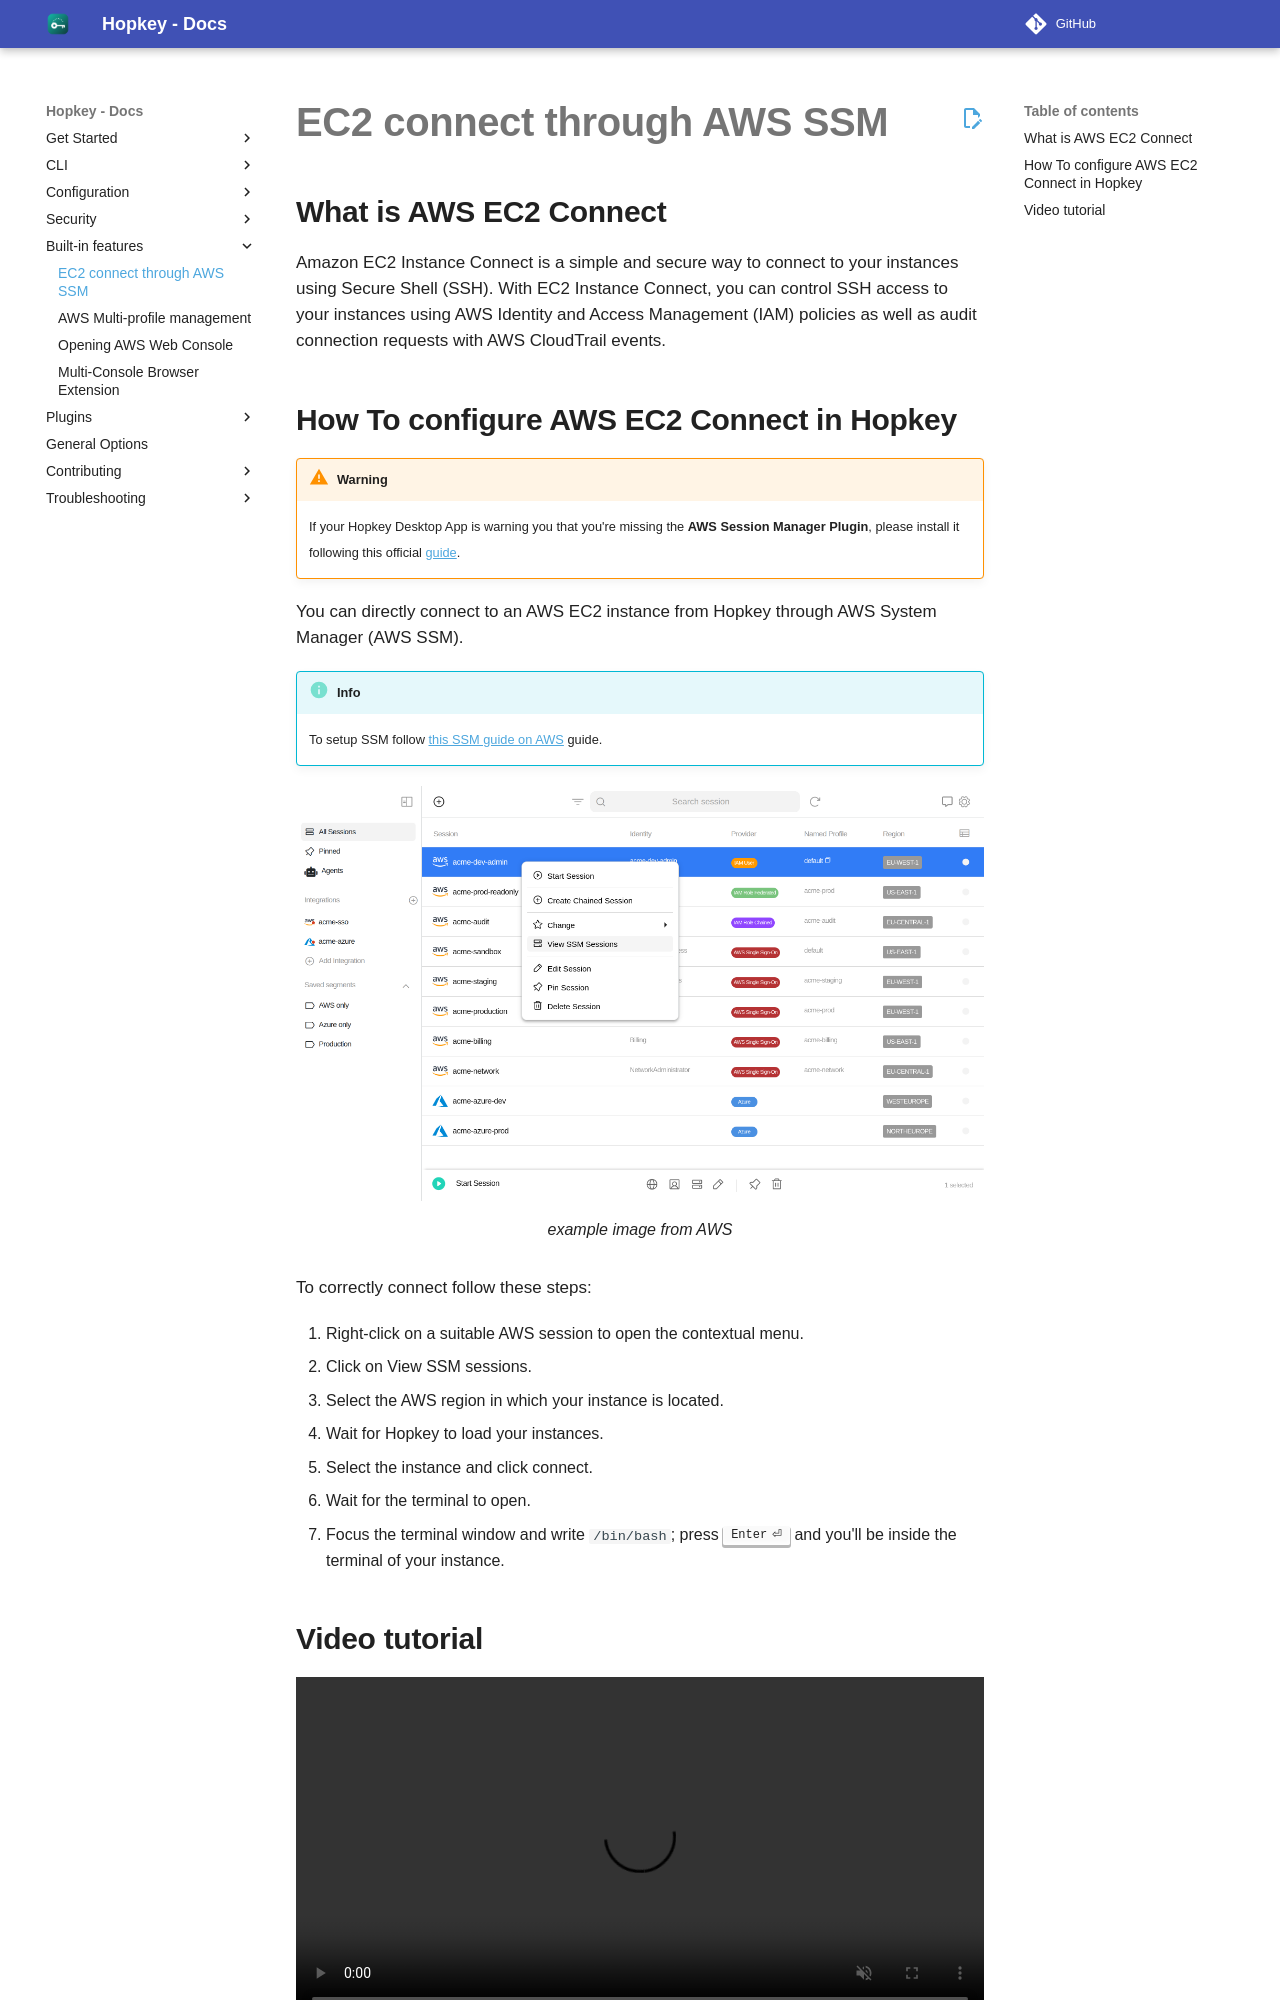

repository: willroll/hopkey · page: 0.26.1/built-in-features/aws-ec2-connect/index.html · generator: mkdocs

---
title: "Configure AWS EC2 Connect"
description: "How to configure AWS EC2 Connect. You can directly connect to an AWS EC2 instance from Hopkey through AWS System Manager (AWS SSM)."
page_type: "built-in"
structured_data_how_to_title: "Configure AWS EC2 Connect"
structured_data_how_to_tip1: "Right-click on a suitable AWS session to open the contextual menu. Click on View SSM sessions."
structured_data_how_to_tip2: "Select the AWS region in which your instance is located. Wait for Hopkey to load your instances."
structured_data_how_to_tip3: "Select the instance and click connect. Wait for the terminal to open."
structured_data_how_to_tip4: "Focus the terminal window and write ```/bin/bash```; press  ++return++  and you'll be inside the terminal of your instance."
social_title: "Configure AWS EC2 Connect"
social_description: "How to configure AWS EC2 Connect. You can directly connect to an AWS EC2 instance from Hopkey through AWS System Manager (AWS SSM)."
social_relative_image_path: "configure-ec2-connect.png"
sitemap_video_title: "Configure AWS IAM User"
sitemap_video_content: "newuxui/ssm.mp4"
---

## What is AWS EC2 Connect

Amazon EC2 Instance Connect is a simple and secure way to connect to your instances using Secure Shell (SSH). 
With EC2 Instance Connect, you can control SSH access to your instances using AWS Identity and Access Management (IAM) policies
as well as audit connection requests with AWS CloudTrail events.
